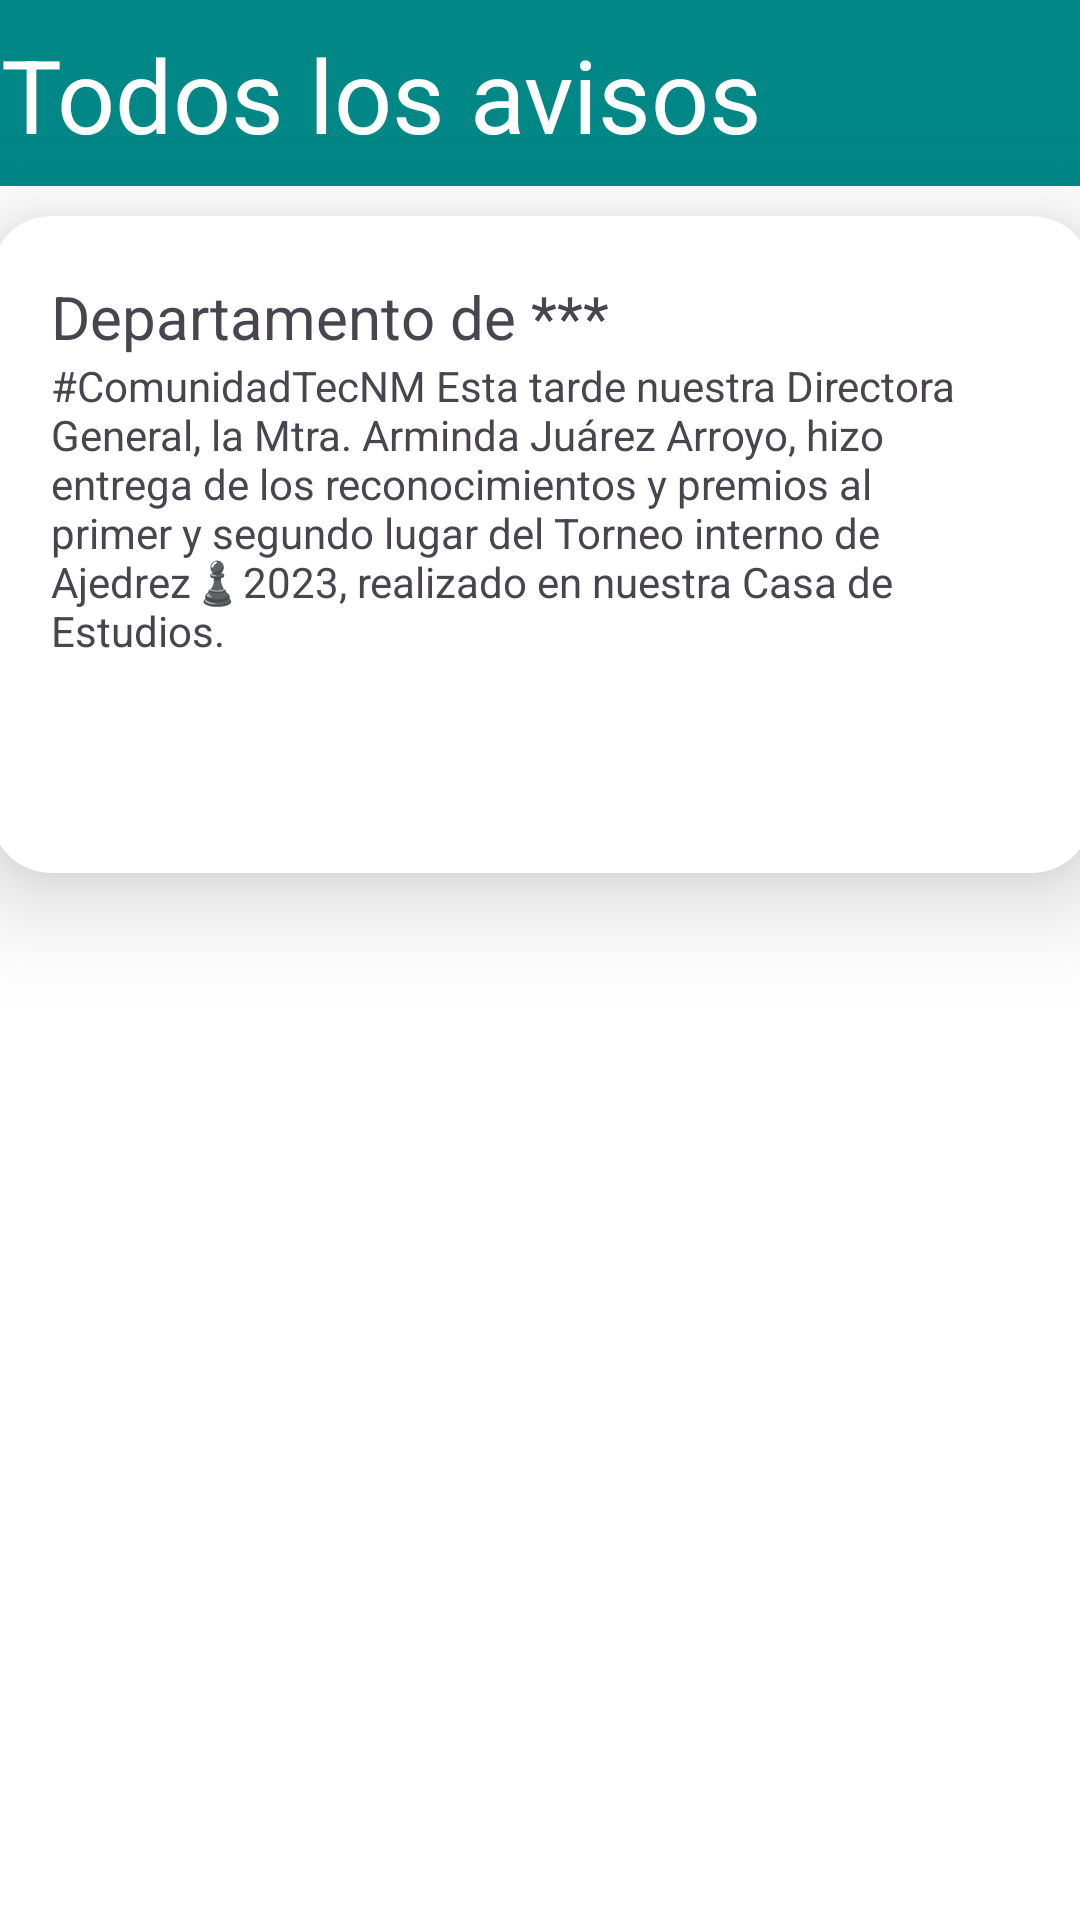

This screen was rendered from an Android layout file. Write that file and the resources it references.
<!-- AndroidManifest.xml: application theme Theme.MyApplication -->
<!-- res/layout/fragment_panel_departamento_04_comunidad.xml -->
<?xml version="1.0" encoding="utf-8"?>
<androidx.constraintlayout.widget.ConstraintLayout xmlns:android="http://schemas.android.com/apk/res/android"
    xmlns:app="http://schemas.android.com/apk/res-auto"
    xmlns:tools="http://schemas.android.com/tools"
    android:id="@+id/frameLayout3"
    android:layout_width="match_parent"
    android:layout_height="match_parent"
    android:background="@color/white"
    tools:context=".Panel_Departamento_F_04_Comunidad">

    <androidx.constraintlayout.widget.ConstraintLayout
        android:id="@+id/cardView"
        android:layout_width="411dp"
        android:layout_height="62dp"
        android:background="@color/teal_700"
        app:circularflow_defaultRadius="0dp"
        app:layout_constraintBottom_toTopOf="@+id/cardView5"
        app:layout_constraintEnd_toEndOf="parent"
        app:layout_constraintHorizontal_bias="0.0"
        app:layout_constraintStart_toStartOf="parent"
        app:layout_constraintTop_toTopOf="parent"
        app:layout_constraintVertical_bias="0.0">

        <TextView
            android:id="@+id/T_aviso"
            android:layout_width="wrap_content"
            android:layout_height="wrap_content"
            android:gravity="center"
            android:text="Todos los avisos"
            android:textColor="#FFFFFF"
            android:textSize="34sp"
            app:layout_constraintBottom_toBottomOf="parent"
            app:layout_constraintEnd_toEndOf="parent"
            app:layout_constraintHorizontal_bias="0.0"
            app:layout_constraintStart_toStartOf="parent"
            app:layout_constraintTop_toTopOf="parent"
            app:layout_constraintVertical_bias="0.529" />
    </androidx.constraintlayout.widget.ConstraintLayout>

    <androidx.cardview.widget.CardView
        android:id="@+id/cardView5"
        android:layout_width="367dp"
        android:layout_height="219dp"
        android:layout_marginTop="10dp"
        app:cardCornerRadius="20dp"
        app:cardElevation="20dp"
        app:contentPadding="20dp"
        app:layout_constraintEnd_toEndOf="parent"
        app:layout_constraintStart_toStartOf="parent"
        app:layout_constraintTop_toBottomOf="@+id/cardView">

        <LinearLayout
            android:layout_width="match_parent"
            android:layout_height="match_parent"
            android:orientation="vertical">

            <TextView
                android:id="@+id/textView19"
                android:layout_width="match_parent"
                android:layout_height="wrap_content"
                android:text="Departamento de ***"
                android:textSize="20sp" />

            <TextView
                android:id="@+id/textView20"
                android:layout_width="match_parent"
                android:layout_height="wrap_content"
                android:text="#ComunidadTecNM Esta tarde nuestra Directora General, la Mtra. Arminda Juárez Arroyo, hizo entrega de los reconocimientos y premios al primer y segundo lugar del Torneo interno de Ajedrez♟️2023, realizado en nuestra Casa de Estudios." />

            <ImageView
                android:id="@+id/imageView2"
                android:layout_width="match_parent"
                android:layout_height="wrap_content"
                android:src="@drawable/mapache" />
        </LinearLayout>
    </androidx.cardview.widget.CardView>
</androidx.constraintlayout.widget.ConstraintLayout>
<!-- resources referenced by this layout -->
<resources>
  <color name="teal_700">#FF018786</color>
  <color name="white">#FFFFFFFF</color>
  <style name="Theme.MyApplication" parent="Base.Theme.MyApplication" />
  <style name="Base.Theme.MyApplication" parent="Theme.Material3.Light.NoActionBar">
          <item name="colorPrimary">@color/md_theme_light_primary</item>
          <item name="colorOnPrimary">@color/md_theme_light_onPrimary</item>
          <item name="colorPrimaryContainer">@color/md_theme_light_primaryContainer</item>
          <item name="colorOnPrimaryContainer">@color/md_theme_light_onPrimaryContainer</item>
          <item name="colorSecondary">@color/md_theme_light_secondary</item>
          <item name="colorOnSecondary">@color/md_theme_light_onSecondary</item>
          <item name="colorSecondaryContainer">@color/md_theme_light_secondaryContainer</item>
          <item name="colorOnSecondaryContainer">@color/md_theme_light_onSecondaryContainer</item>
          <item name="colorTertiary">@color/md_theme_light_tertiary</item>
          <item name="colorOnTertiary">@color/md_theme_light_onTertiary</item>
          <item name="colorTertiaryContainer">@color/md_theme_light_tertiaryContainer</item>
          <item name="colorOnTertiaryContainer">@color/md_theme_light_onTertiaryContainer</item>
          <item name="colorError">@color/md_theme_light_error</item>
          <item name="colorOnError">@color/md_theme_light_onError</item>
          <item name="colorErrorContainer">@color/md_theme_light_errorContainer</item>
          <item name="colorOnErrorContainer">@color/md_theme_light_onErrorContainer</item>
          <item name="colorOutline">@color/md_theme_light_outline</item>
          <item name="android:colorBackground">@color/md_theme_light_background</item>
          <item name="colorOnBackground">@color/md_theme_light_onBackground</item>
          <item name="colorSurface">@color/md_theme_light_surface</item>
          <item name="colorOnSurface">@color/md_theme_light_onSurface</item>
          <item name="colorSurfaceVariant">@color/md_theme_light_surfaceVariant</item>
          <item name="colorOnSurfaceVariant">@color/md_theme_light_onSurfaceVariant</item>
          <item name="colorSurfaceInverse">@color/md_theme_light_inverseSurface</item>
          <item name="colorOnSurfaceInverse">@color/md_theme_light_inverseOnSurface</item>
          <item name="colorPrimaryInverse">@color/md_theme_light_inversePrimary</item>
      </style>
  <color name="md_theme_light_primary">#6750A4</color>
  <color name="md_theme_light_onPrimary">#FFFFFF</color>
  <color name="md_theme_light_primaryContainer">#EADDFF</color>
  <color name="md_theme_light_onPrimaryContainer">#21005D</color>
  <color name="md_theme_light_secondary">#625B71</color>
  <color name="md_theme_light_onSecondary">#FFFFFF</color>
  <color name="md_theme_light_secondaryContainer">#E8DEF8</color>
  <color name="md_theme_light_onSecondaryContainer">#1D192B</color>
  <color name="md_theme_light_tertiary">#7D5260</color>
  <color name="md_theme_light_onTertiary">#FFFFFF</color>
  <color name="md_theme_light_tertiaryContainer">#FFD8E4</color>
  <color name="md_theme_light_onTertiaryContainer">#31111D</color>
  <color name="md_theme_light_error">#B3261E</color>
  <color name="md_theme_light_onError">#FFFFFF</color>
  <color name="md_theme_light_errorContainer">#F9DEDC</color>
  <color name="md_theme_light_onErrorContainer">#410E0B</color>
  <color name="md_theme_light_outline">#79747E</color>
  <color name="md_theme_light_background">#FFFBFE</color>
  <color name="md_theme_light_onBackground">#1C1B1F</color>
  <color name="md_theme_light_surface">#FFFBFE</color>
  <color name="md_theme_light_onSurface">#1C1B1F</color>
  <color name="md_theme_light_surfaceVariant">#E7E0EC</color>
  <color name="md_theme_light_onSurfaceVariant">#49454F</color>
  <color name="md_theme_light_inverseSurface">#313033</color>
  <color name="md_theme_light_inverseOnSurface">#F4EFF4</color>
  <color name="md_theme_light_inversePrimary">#D0BCFF</color>
</resources>
